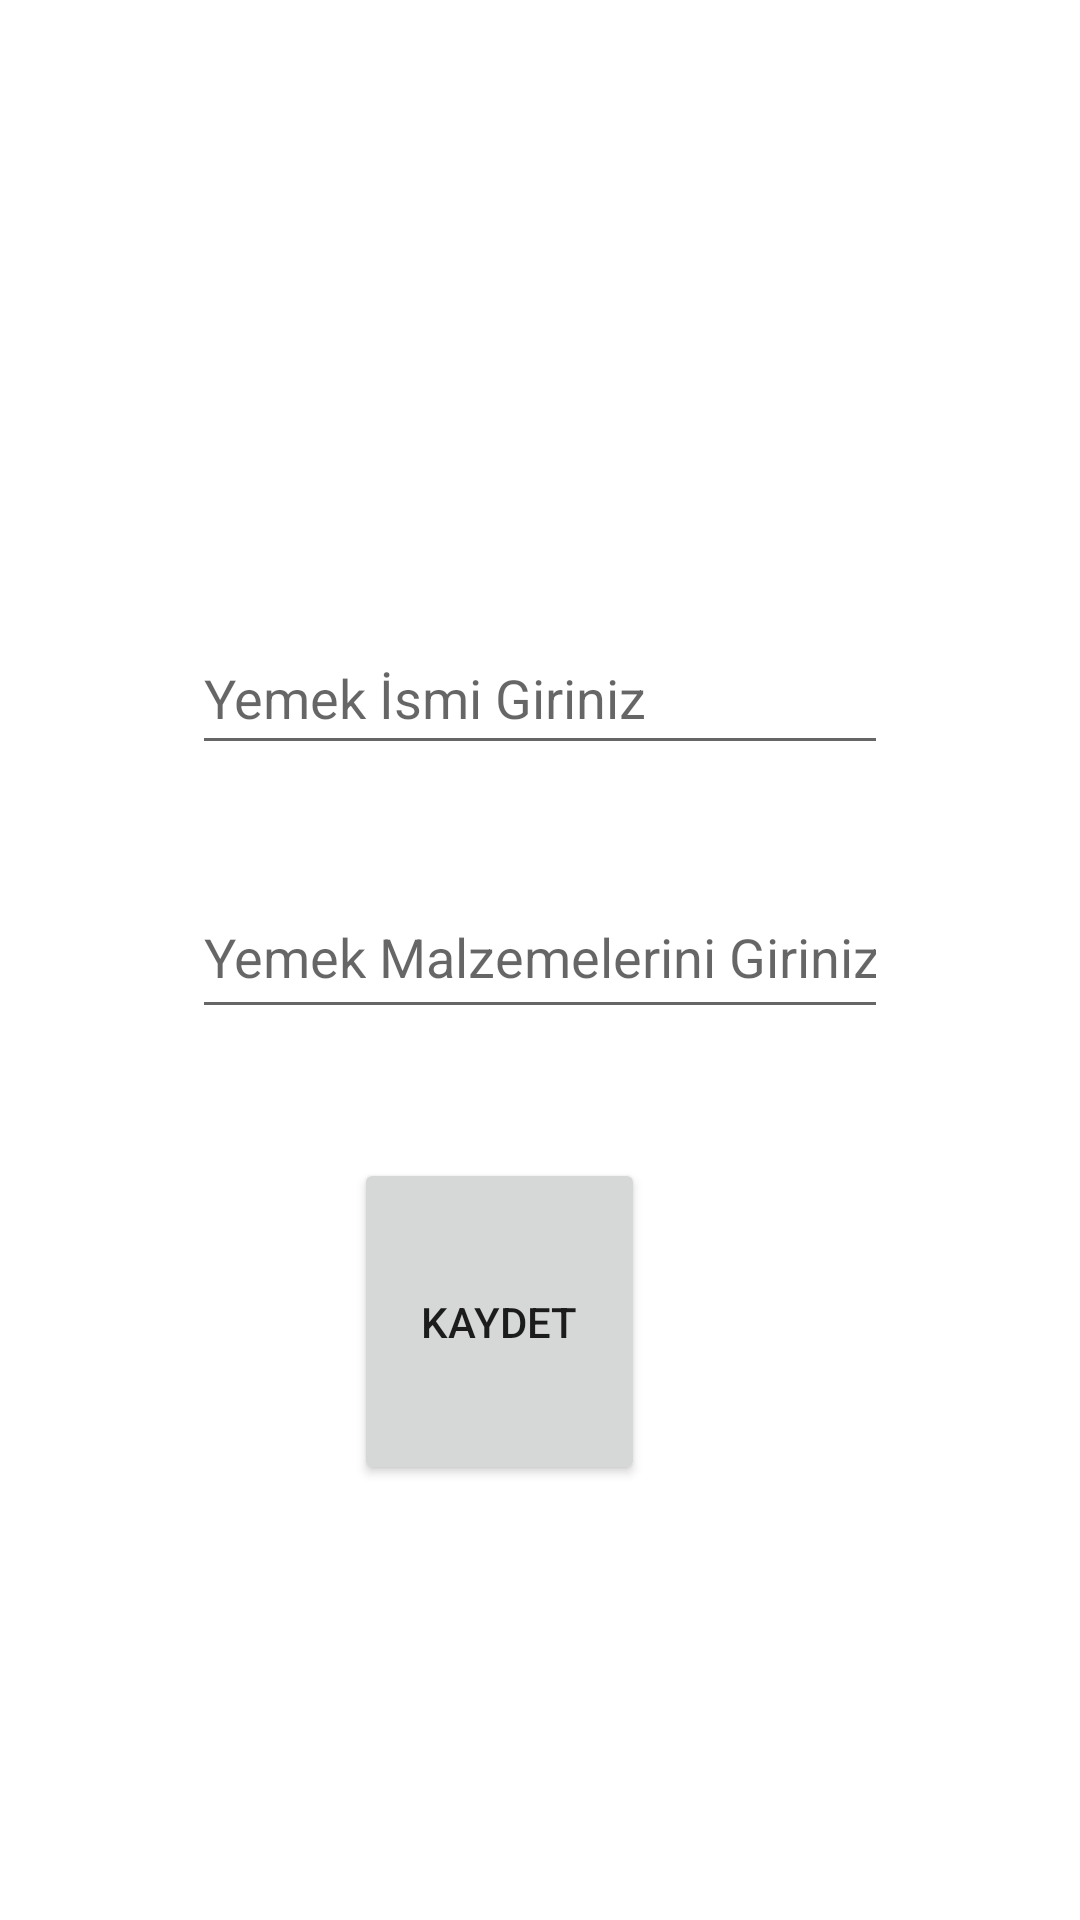

Here is an Android app screen rendered from its layout file. Give the layout XML and the strings, colors and styles it references.
<!-- AndroidManifest.xml: application theme Theme.YemekListesi -->
<!-- res/layout/fragment_yemek_tarif.xml -->
<?xml version="1.0" encoding="utf-8"?>
<androidx.constraintlayout.widget.ConstraintLayout xmlns:android="http://schemas.android.com/apk/res/android"
    xmlns:app="http://schemas.android.com/apk/res-auto"
    xmlns:tools="http://schemas.android.com/tools"
    android:layout_width="match_parent"
    android:layout_height="match_parent"
    tools:context=".YemekTarif">


    <EditText
        android:id="@+id/yemekMalzemeleriText"
        android:layout_width="232dp"
        android:layout_height="51dp"
        android:layout_marginBottom="43dp"
        android:ems="10"
        android:hint="Yemek Malzemelerini Giriniz"
        android:inputType="textPersonName"
        app:layout_constraintBottom_toTopOf="@+id/button"
        app:layout_constraintStart_toStartOf="@+id/yemekIsmıText"
        app:layout_constraintTop_toBottomOf="@+id/yemekIsmıText" />

    <ImageView
        android:id="@+id/imageView"
        android:layout_width="166dp"
        android:layout_height="95dp"
        android:layout_marginTop="55dp"
        android:layout_marginEnd="32dp"
        android:layout_marginBottom="57dp"
        android:onClick="gorselSec"
        app:layout_constraintBottom_toTopOf="@+id/yemekIsmıText"
        app:layout_constraintEnd_toEndOf="@+id/yemekIsmıText"
        app:layout_constraintTop_toTopOf="parent"
        tools:ignore="SpeakableTextPresentCheck"
        tools:src="@drawable/resim_ekle" />

    <EditText
        android:id="@+id/yemekIsmıText"
        android:layout_width="232dp"
        android:layout_height="48dp"
        android:layout_marginStart="64dp"
        android:layout_marginBottom="37dp"
        android:ems="10"
        android:hint="Yemek İsmi Giriniz"
        android:inputType="textPersonName"
        app:layout_constraintBottom_toTopOf="@+id/yemekMalzemeleriText"
        app:layout_constraintStart_toStartOf="parent"
        app:layout_constraintTop_toBottomOf="@+id/imageView" />

    <Button
        android:id="@+id/button"
        android:layout_width="97dp"
        android:layout_height="0dp"
        android:layout_marginStart="54dp"
        android:layout_marginBottom="145dp"
        android:text="Kaydet"
        app:layout_constraintBottom_toBottomOf="parent"
        app:layout_constraintStart_toStartOf="@+id/yemekMalzemeleriText"
        app:layout_constraintTop_toBottomOf="@+id/yemekMalzemeleriText" />
</androidx.constraintlayout.widget.ConstraintLayout>
<!-- resources referenced by this layout -->
<resources>
  <!-- drawable resim_ekle: png bitmap (drawable, 21601 bytes) -->
  <style name="Theme.YemekListesi" parent="Theme.MaterialComponents.DayNight.DarkActionBar">
          
          <item name="colorPrimary">@color/purple_500</item>
          <item name="colorPrimaryVariant">@color/purple_700</item>
          <item name="colorOnPrimary">@color/white</item>
          
          <item name="colorSecondary">@color/teal_200</item>
          <item name="colorSecondaryVariant">@color/teal_700</item>
          <item name="colorOnSecondary">@color/black</item>
          
          <item name="android:statusBarColor" tools:targetApi="l">?attr/colorPrimaryVariant</item>
          
      </style>
  <!-- not gathered from this repository: default colours our renderer supplied (Android Studio template values) -->
  <color name="purple_500">#FF6200EE</color>
  <color name="purple_700">#FF3700B3</color>
  <color name="teal_200">#FF03DAC5</color>
  <color name="teal_700">#FF018786</color>
  <color name="black">#FF000000</color>
  <color name="white">#FFFFFFFF</color>
</resources>
